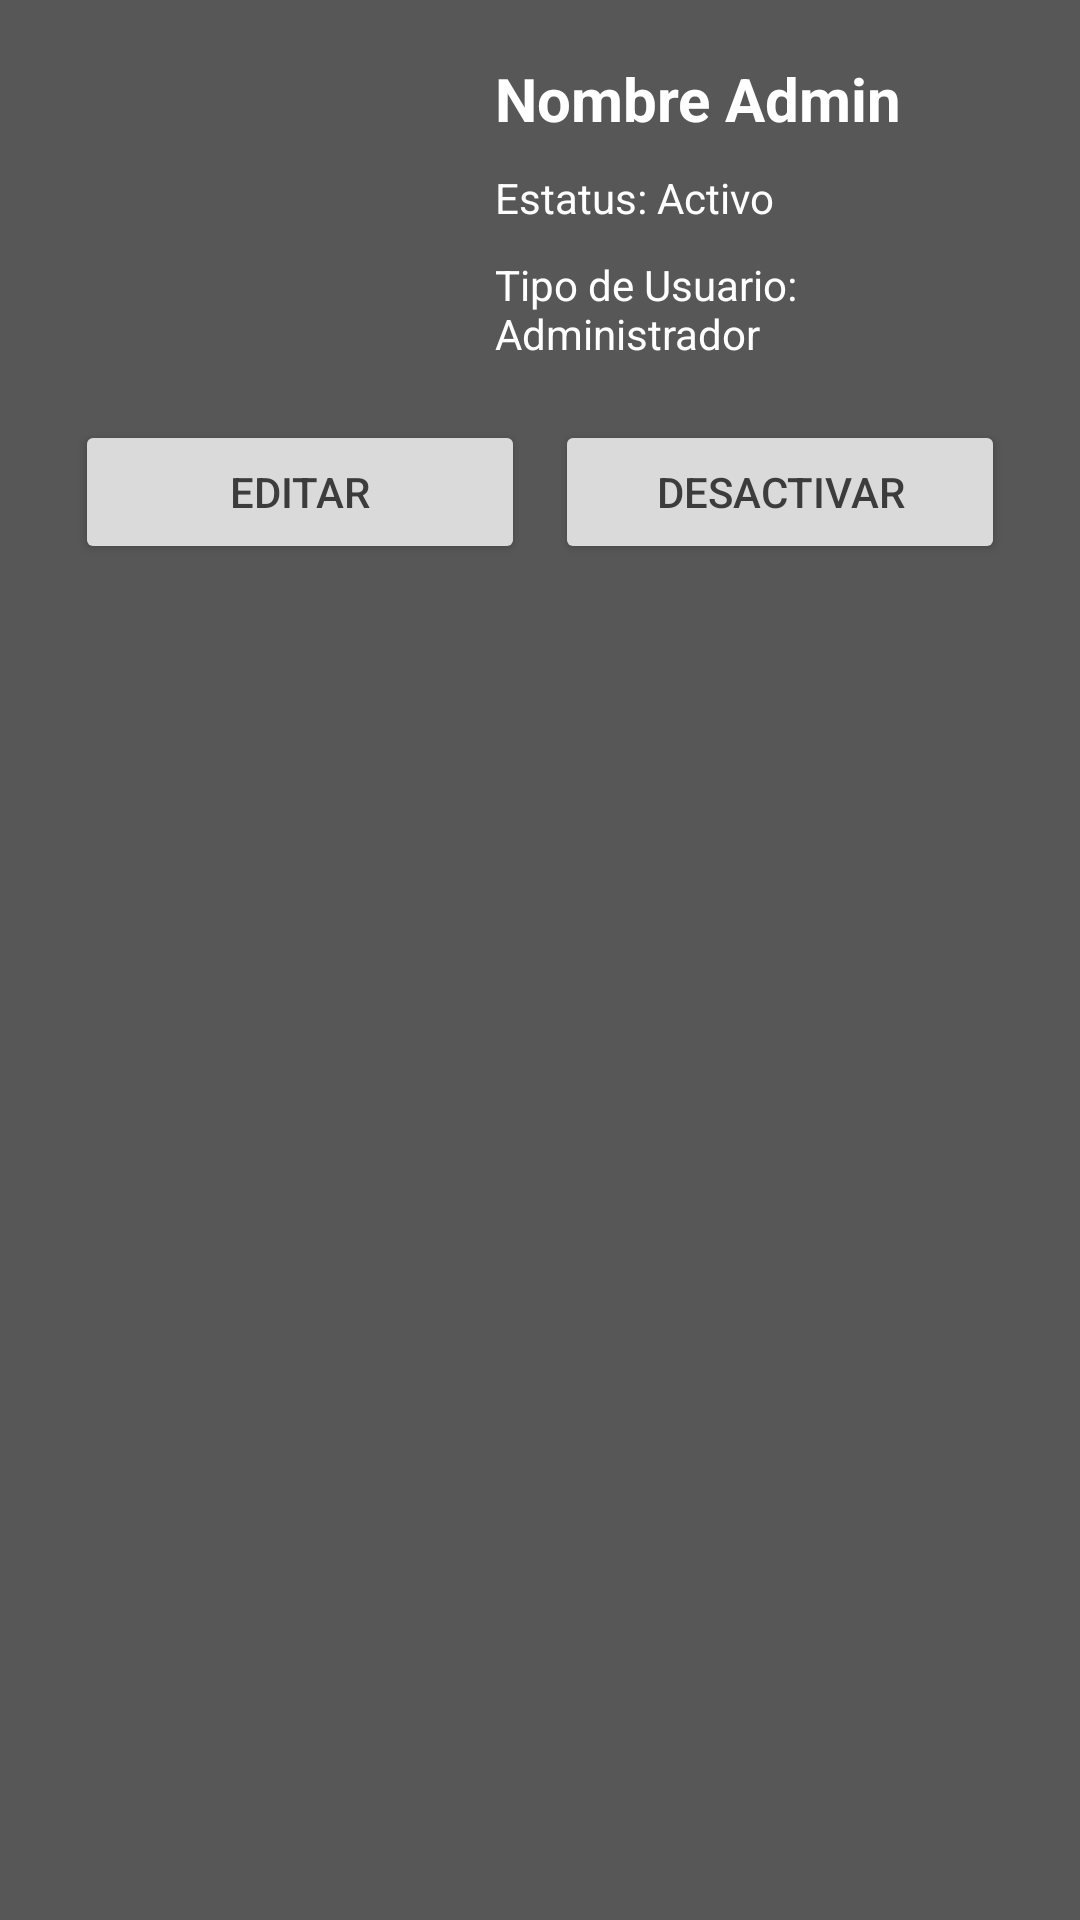

The Android layout XML behind this screen, and the referenced resources:
<!-- AndroidManifest.xml: application theme Theme.ProyectoIntegrador12 -->
<!-- res/layout/rowfiller_admins.xml -->
<?xml version="1.0" encoding="utf-8"?>
<LinearLayout
    xmlns:android="http://schemas.android.com/apk/res/android"
    android:layout_width="match_parent"
    android:layout_height="wrap_content"
    android:orientation="vertical"
    android:background="#575757"
    android:layout_margin="15dp">

    <LinearLayout
        android:layout_width="match_parent"
        android:layout_height="wrap_content"
        android:orientation="horizontal">

        <ImageView
            android:layout_width="150dp"
            android:layout_height="130dp"
            android:src="@drawable/ic_miperfil"
            android:id="@+id/rf_img_Adm"
            android:layout_margin="5dp"/>
        <LinearLayout
            android:layout_width="match_parent"
            android:layout_height="match_parent"
            android:orientation="vertical"
            android:gravity="center">

            <TextView
                android:id="@+id/rf_txt_Nombre_Adm"
                android:layout_width="match_parent"
                android:layout_height="wrap_content"
                android:text="Nombre Admin"
                android:textSize="20sp"
                android:textStyle="bold"
                android:textColor="#FFFFFF"
                android:layout_margin="5dp"/>

            <TextView
                android:id="@+id/rf_txt_Estatus_Adm"
                android:layout_width="match_parent"
                android:layout_height="wrap_content"
                android:text="Estatus: Activo"
                android:textColor="#FFFFFF"
                android:layout_margin="5dp"/>

            <TextView
                android:id="@+id/rf_txt_TipoUsr_Adm"
                android:layout_width="match_parent"
                android:layout_height="wrap_content"
                android:text="Tipo de Usuario: Administrador"
                android:textColor="#FFFFFF"
                android:layout_margin="5dp"/>


        </LinearLayout>

    </LinearLayout>

    <LinearLayout
        android:layout_width="match_parent"
        android:layout_height="wrap_content"
        android:orientation="horizontal"
        android:gravity="center"
        android:id="@+id/rf_ll_BtnsAdmin">
        <Button
            android:id="@+id/rf_btn_EditarAdm"
            android:layout_width="150dp"
            android:layout_height="wrap_content"
            android:text="Editar"
            android:textColor="#3C3C3C"
            android:backgroundTint="#DADADA"
            android:layout_marginRight="5dp"/>
        <Button
            android:id="@+id/rf_btn_EliminarAdm"
            android:layout_width="150dp"
            android:layout_height="wrap_content"
            android:text="Desactivar"
            android:textColor="#3C3C3C"
            android:backgroundTint="#DADADA"
            android:layout_marginLeft="5dp"/>
    </LinearLayout>

</LinearLayout>
<!-- resources referenced by this layout -->
<resources>
  <style name="Theme.ProyectoIntegrador12" parent="Theme.MaterialComponents.DayNight.NoActionBar">
          
          <item name="colorPrimary">@color/purple_500</item>
          <item name="colorPrimaryVariant">@color/purple_700</item>
          <item name="colorOnPrimary">@color/white</item>
          
          <item name="colorSecondary">@color/teal_200</item>
          <item name="colorSecondaryVariant">@color/teal_700</item>
          <item name="colorOnSecondary">@color/black</item>
          
          <item name="android:statusBarColor" tools:targetApi="l">?attr/colorPrimaryVariant</item>
          
      </style>
  <!-- not gathered from this repository: default colours our renderer supplied (Android Studio template values) -->
  <color name="purple_500">#FF6200EE</color>
  <color name="purple_700">#FF3700B3</color>
  <color name="teal_200">#FF03DAC5</color>
  <color name="teal_700">#FF018786</color>
  <color name="black">#FF000000</color>
  <color name="white">#FFFFFFFF</color>
</resources>
